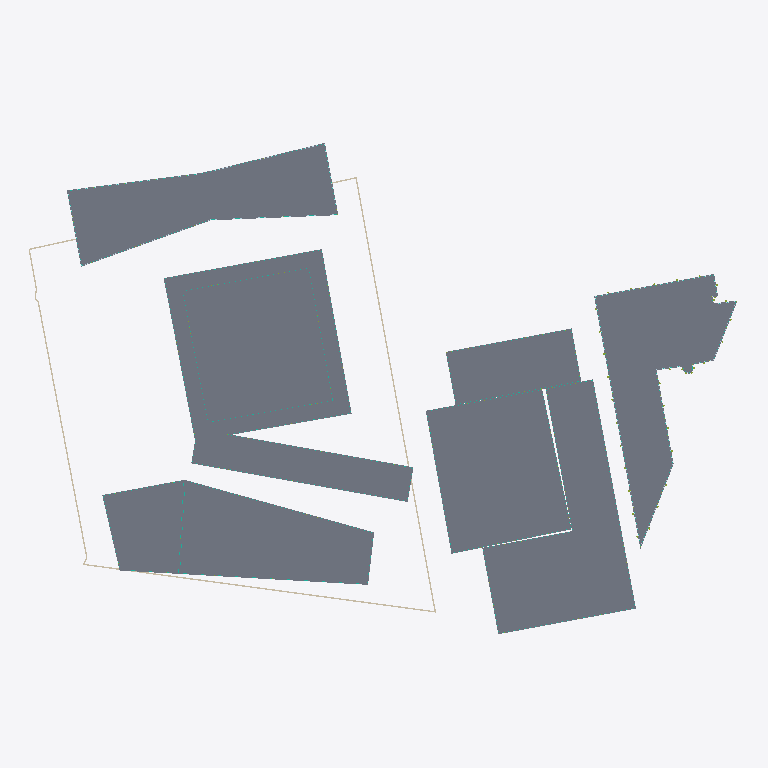
Plan cut of the same IFC building model at storey 'B2-GF' (level 0.00 m, cut at 1.40 m), seen from above with north up, elements coloured by IFC class (only those large enough to see are counted): 9 slabs (grey), 9 curtain walls (teal), 5 walls (beige), 2 plates (pale blue), 1 member (olive). Cut surfaces are drawn darker.
Extent 184.1 m × 133.9 m × 92.3 m (x, y, z). Storeys (64): U-B1 at -7.00 m; U-B2 at -3.50 m; A-P1 at 0.00 m; A0-GF at 0.00 m; B-GF at 0.00 m; B2-GF at 0.00 m; B3-GF at 0.00 m; C1-GF at 0.00 m; C2-GF at 0.00 m; D-GF at 0.00 m; E-GF at 0.00 m; U-Roof at 0.00 m; C1-L1 at 4.40 m; C2-L1 at 4.40 m; B-L1 at 4.50 m; B2-L1 at 4.50 m. Elements (1397): 738 IfcWindow, 193 IfcSlab, 142 IfcMember, 105 IfcWall, 77 IfcCurtainWall, 62 IfcBuildingElementProxy, 45 IfcRailing, 17 IfcPlate, 10 IfcRoof, 5 IfcCovering, 3 IfcSolarDevice.

HEADER;
FILE_DESCRIPTION(('ViewDefinition[DesignTransferView]'),'2;1');
FILE_NAME('/dev/null','2026-11-09T10:01:12+00:00',(''),(''),'IfcOpenShell 0.9.0.post1','IfcOpenShell 0.9.0.post1','Nobody');
FILE_SCHEMA(('IFC4'));
ENDSEC;
DATA;
#1=IFCPROJECT('0elk7Ls2b3u85ckPQQzoU1',$,'Panorama Pankrác — existing scheme (v1)',$,$,$,$,(#10),#5);
#12=IFCSITE('2gAWojAVv5JeRHKQlvcqKl',$,'Site',$,$,#426,#421,$,$,$,$,$,$,$);
#430=IFCBUILDING('0rls6JZLXBERI_B8YPmlCU',$,'Diagrid tower (T2)','Residential / hotel tower',$,$,$,$,$,$,$,$);
#32469=IFCBUILDING('1Luk8S4b5DaAlUoCCtHgUg',$,'Diagrid tower podium + courtyard link','Lobby / restaurant',$,$,$,$,$,$,$,$);
#34298=IFCBUILDING('15bOCESp55nBHJYVfAgMrm',$,'Green tower (E residential tower)','Residential',$,$,$,$,$,$,$,$);
#97812=IFCBUILDING('2uNTPziujC5QoB_pERSn5G',$,'Terraced block (E)','Residential',$,$,$,$,$,$,$,$);
#113473=IFCBUILDING('3DMszXjkL2ce9jZtaKHC57',$,'Podium north (E)','Residential',$,$,$,$,$,$,$,$);
#121311=IFCBUILDING('2J2YPWzTfAVgZwmizoMVN0',$,'Front slab — west head (T5)','Hotel / office',$,$,$,$,$,$,$,$);
#141722=IFCBUILDING('3fMyKebzvDW8zHXCEy9atA',$,'Front slab — wing (T5)','Hotel / office',$,$,$,$,$,$,$,$);
#175139=IFCBUILDING('1Z7HiuG4nDcAX_3dnbVHJ6',$,'Butterfly office (T1 bow-tie)','Office',$,$,$,$,$,$,$,$);
#191093=IFCBUILDING('1DL4N0G796ERyy7efI_y$G',$,'Existing corner office (parcel 1133/12)','Office (existing, kept)',$,$,$,$,$,$,$,$);
#214572=IFCBUILDING('2CuSG$Wtr0ouV1DP13g0RR',$,'Underground parking','Parking / technical',$,$,$,$,$,$,$,$);
#437=IFCBUILDINGSTOREY('3nd_u09g93UxP_vG3NV8nb',$,'A-P1',$,$,#448,$,$,$,0.0);
#1620=IFCBUILDINGSTOREY('2ibolj73L7uPcDEQTogLmC',$,'A-P2',$,$,#1630,$,$,$,5.0);
#2796=IFCBUILDINGSTOREY('37tCLyGHj60ApQXPIRWUSe',$,'A-L3',$,$,#2806,$,$,$,8.7);
#4067=IFCBUILDINGSTOREY('1CEf_2Sg96bPoQXkp1rkFc',$,'A-L4',$,$,#4077,$,$,$,12.385);
#5334=IFCBUILDINGSTOREY('3gG0AcQTz3QhzITbYanzWD',$,'A-L5',$,$,#5344,$,$,$,16.07);
#6601=IFCBUILDINGSTOREY('00AIIxW7L1MBa_9ajemFZ0',$,'A-L6',$,$,#6611,$,$,$,19.755);
#7868=IFCBUILDINGSTOREY('2RIa9FXjbDtgvfvEK3yWGD',$,'A-L7',$,$,#7878,$,$,$,23.44);
#9135=IFCBUILDINGSTOREY('3jZHTzXanDFQo4FkK7Q$UW',$,'A-L8',$,$,#9145,$,$,$,27.125);
#10402=IFCBUILDINGSTOREY('1CQqDPaVvDufM47tuOhl9M',$,'A-L9',$,$,#10412,$,$,$,30.81);
#11669=IFCBUILDINGSTOREY('1Wy79GdPb6UB69avs5gPda',$,'A-L10',$,$,#11679,$,$,$,34.495);
#12936=IFCBUILDINGSTOREY('3RvmvMYYrBoftmfEJC0l2o',$,'A-L11',$,$,#12946,$,$,$,38.18);
#14203=IFCBUILDINGSTOREY('3UoeGbHWDD5RY5t5LKylwC',$,'A-L12',$,$,#14213,$,$,$,41.865);
#15470=IFCBUILDINGSTOREY('3ddaPqbvTEhwLS3P1TP7cb',$,'A-L13',$,$,#15480,$,$,$,45.55);
#16737=IFCBUILDINGSTOREY('12JDjXRQX5f85FVUj2HVC0',$,'A-L14',$,$,#16747,$,$,$,49.235);
#18004=IFCBUILDINGSTOREY('2K8voLpMn4QhHHjMm225k5',$,'A-L15',$,$,#18014,$,$,$,52.92);
#19271=IFCBUILDINGSTOREY('2XzKu4jPT79uMgTWm1mfDX',$,'A-L16',$,$,#19281,$,$,$,56.605);
#20538=IFCBUILDINGSTOREY('02hk86CDX48f3bL6ixfrBp',$,'A-L17',$,$,#20548,$,$,$,60.29);
#21805=IFCBUILDINGSTOREY('16nRVpfQjCEBD1kocKkiaP',$,'A-L18',$,$,#21815,$,$,$,63.975);
#23072=IFCBUILDINGSTOREY('0BImwD7HjDy9G4uh7mBytC',$,'A-L19',$,$,#23082,$,$,$,67.66);
#24339=IFCBUILDINGSTOREY('0aoTDsZbX9Pfnz$0DMLI5r',$,'A-L20',$,$,#24349,$,$,$,71.345);
#25606=IFCBUILDINGSTOREY('1cJl9AS1jDHf67GLWHr$Os',$,'A-L21',$,$,#25616,$,$,$,75.03);
#26873=IFCBUILDINGSTOREY('1hCmWNPe94yOUtMn5L4EGj',$,'A-L22',$,$,#26883,$,$,$,78.715);
#31951=IFCBUILDINGSTOREY('2n0u21lsrClhNcEztcvi3x',$,'A-Roof',$,$,#31961,$,$,$,82.4);
#32475=IFCBUILDINGSTOREY('2OwuwylSb5pAkBH82UT1nh',$,'A0-GF',$,$,#32486,$,$,$,0.0);
#34117=IFCBUILDINGSTOREY('0huBiyH$r2XRWNTxjd8t$E',$,'A0-Roof',$,$,#34127,$,$,$,5.0);
#34304=IFCBUILDINGSTOREY('2RVrgAEBvD1gzYlV45BHOB',$,'B-GF',$,$,#34315,$,$,$,0.0);
#35553=IFCBUILDINGSTOREY('0BvvLYXJLBKRzkUuLotGu0',$,'B-L1',$,$,#35563,$,$,$,4.5);
#37924=IFCBUILDINGSTOREY('1jtFgrGWX0bQd$alRTJeVS',$,'B-L2',$,$,#37934,$,$,$,7.5048);
#40295=IFCBUILDINGSTOREY('07_Xn7L5z4xeJ0xOq6e8ui',$,'B-L3',$,$,#40305,$,$,$,10.5096);
#42666=IFCBUILDINGSTOREY('2KqcwTCZ56DBSMjMds1gNj',$,'B-L4',$,$,#42676,$,$,$,13.5144);
#45037=IFCBUILDINGSTOREY('2t9LwI18X1$vwJ6A9Q5oZH',$,'B-L5',$,$,#45047,$,$,$,16.5192);
#47408=IFCBUILDINGSTOREY('0Nph6ZNdbALOhjbC6tUInW',$,'B-L6',$,$,#47418,$,$,$,19.524);
#50695=IFCBUILDINGSTOREY('2ccI3ZUo5EwQUSZNOuB03s',$,'B-L7',$,$,#50705,$,$,$,22.5288);
#53801=IFCBUILDINGSTOREY('3vIybQI296fRr2Upyh_wxp',$,'B-L8',$,$,#53811,$,$,$,25.5336);
#56937=IFCBUILDINGSTOREY('3HmJeB2Dv5Dg2dZowdoP_B',$,'B-L9',$,$,#56947,$,$,$,28.5384);
#60043=IFCBUILDINGSTOREY('084rbYhsf5Fe$BDq7mNbxq',$,'B-L10',$,$,#60053,$,$,$,31.5432);
#63179=IFCBUILDINGSTOREY('2Yqju7tLzDPhdHRbOKRw3l',$,'B-L11',$,$,#63189,$,$,$,34.548);
#66285=IFCBUILDINGSTOREY('3rPLjsdnL4Z81Y8z4VnhCV',$,'B-L12',$,$,#66295,$,$,$,37.5528);
#69421=IFCBUILDINGSTOREY('2nPb_KNbD178Z1G1emUscR',$,'B-L13',$,$,#69431,$,$,$,40.5576);
#72527=IFCBUILDINGSTOREY('2pF34LVdD9e9VAYDXVgPp3',$,'B-L14',$,$,#72537,$,$,$,43.5624);
#75663=IFCBUILDINGSTOREY('0CQk_W08n0efXBhO3yH1Ss',$,'B-L15',$,$,#75673,$,$,$,46.5672);
#78769=IFCBUILDINGSTOREY('1WklfL5MnBlwzaTH_np62L',$,'B-L16',$,$,#78779,$,$,$,49.572);
#81905=IFCBUILDINGSTOREY('0F3FzH9o50LvBXSzIJJhk3',$,'B-L17',$,$,#81915,$,$,$,52.5768);
#85011=IFCBUILDINGSTOREY('3AVVigbzP0v8_nmPz7jTtf',$,'B-L18',$,$,#85021,$,$,$,55.5816);
#88147=IFCBUILDINGSTOREY('3DcJ4URpH81ePJw4KHET6v',$,'B-L19',$,$,#88157,$,$,$,58.5864);
#91253=IFCBUILDINGSTOREY('06CYnOtHn6ggWCBZjbrzUx',$,'B-L20',$,$,#91263,$,$,$,61.5912);
#94389=IFCBUILDINGSTOREY('08jym6O0nEVBuB5drXRnWZ',$,'B-L21',$,$,#94399,$,$,$,64.596);
#97495=IFCBUILDINGSTOREY('3xX0XYBBX0ohU8ldEDrSTC',$,'B-Roof',$,$,#97505,$,$,$,67.6008);
#97818=IFCBUILDINGSTOREY('14Cyvja$H1UgFXF7aav4NT',$,'B2-GF',$,$,#97829,$,$,$,0.0);
#99563=IFCBUILDINGSTOREY('1lpQAL071BzxlPLeMT_XXa',$,'B2-L1',$,$,#99573,$,$,$,4.5);
#101720=IFCBUILDINGSTOREY('2WECh1N$bCPvQOqGDOJRUO',$,'B2-L2',$,$,#101730,$,$,$,7.5833);
#103877=IFCBUILDINGSTOREY('3OBJMmLTz38ha0hK3z_53Q',$,'B2-L3',$,$,#103887,$,$,$,10.6666);
#106034=IFCBUILDINGSTOREY('3PE_Tcp9HBfgNPByn_a5Ja',$,'B2-L4',$,$,#106044,$,$,$,13.7499);
#108191=IFCBUILDINGSTOREY('1bsB0EjdX4s9ebXHl0A8gE',$,'B2-L5',$,$,#108201,$,$,$,16.8332);
#110348=IFCBUILDINGSTOREY('2$m9T7q7v7AwzTslWDx2Jt',$,'B2-L6',$,$,#110358,$,$,$,19.9165);
#112505=IFCBUILDINGSTOREY('0fik8K_qTALBtwMbmRonW8',$,'B2-PH',$,$,#112515,$,$,$,22.9998);
#113314=IFCBUILDINGSTOREY('1B4Wsn$WfEZfnYTlbKcRrb',$,'B2-Roof',$,$,#113324,$,$,$,25.9998);
#113479=IFCBUILDINGSTOREY('25dPRqvsbDAx23go8dlYgB',$,'B3-GF',$,$,#113490,$,$,$,0.0);
#114392=IFCBUILDINGSTOREY('0MYgPUQLn7eAIPeHivwh6g',$,'B3-L1',$,$,#114402,$,$,$,4.5);
#116091=IFCBUILDINGSTOREY('2o8Jq2SND8yuxhZ_GAxACV',$,'B3-L2',$,$,#116101,$,$,$,7.875);
#117790=IFCBUILDINGSTOREY('0v6JbUMvT1g8uNL1rrBwxB',$,'B3-L3',$,$,#117800,$,$,$,11.25);
#119489=IFCBUILDINGSTOREY('2JWhkgQHbD8OkyCrzSZ93t',$,'B3-L4',$,$,#119499,$,$,$,14.625);
#121188=IFCBUILDINGSTOREY('3k0PUePhTADw9GddZpsL3I',$,'B3-Roof',$,$,#121198,$,$,$,18.0);
#121317=IFCBUILDINGSTOREY('1i$kgeeOT4iOm6LqTvZN6z',$,'C1-GF',$,$,#121328,$,$,$,0.0);
#97848=IFCSLAB('1GmAqaFbb6DO6wZz1JqSR9',$,'B2-GF slab',$,$,#97861,#97850,$,.FLOOR.);
#32507=IFCSLAB('0j0pkVpSPDQwVIbiZyd70u',$,'A0-GF slab',$,$,#32520,#32509,$,.FLOOR.);
#34332=IFCSLAB('3RAdzroOz18eat0EbyDRdZ',$,'B-GF slab',$,$,#34345,#34334,$,.FLOOR.);
#191138=IFCSLAB('1FLu5O18n4FvFU5yrLKAUI',$,'E-GF slab',$,$,#191151,#191140,$,.FLOOR.);
#465=IFCSLAB('0p_V81lwn6rvnJVcpLLy$b',$,'A-P1 slab',$,$,#478,#467,$,.FLOOR.);
#175175=IFCSLAB('0WubQVpiLCZuPpO8H9J6gK',$,'D-GF slab',$,$,#175188,#175177,$,.FLOOR.);
#141756=IFCSLAB('3DmXtVknL6WR$rLfItvIl8',$,'C2-GF slab',$,$,#141769,#141758,$,.FLOOR.);
#113507=IFCSLAB('3X2o787S1Aw9sU4mdvxkbf',$,'B3-GF slab',$,$,#113520,#113509,$,.FLOOR.);
#121345=IFCSLAB('2PaRH5G9fFsuGmuoPrwM16',$,'C1-GF slab',$,$,#121358,#121347,$,.FLOOR.);
#215072=IFCWALL('3aHPeAmiTFWgnutg$M7IQ6',$,'U-B2 ext wall 6',$,$,#215084,#215074,$,.SOLIDWALL.);
#215047=IFCWALL('3O6qL64wjDV9J0lR7v8KEc',$,'U-B2 ext wall 5',$,$,#215059,#215049,$,.SOLIDWALL.);
#214997=IFCWALL('34Twqscpv7eQ96XVUXWJlU',$,'U-B2 ext wall 3',$,$,#215009,#214999,$,.SOLIDWALL.);
#34091=IFCCURTAINWALL('3Cz19HIID5yBD_pxsFS8Li',$,'A0-GF curtain wall',$,$,#34103,#34093,$,$);
#193160=IFCCURTAINWALL('1NRt7gAan6JBXqaSJlccb2',$,'E-GF curtain wall',$,$,#193172,#193162,$,$);
#99537=IFCCURTAINWALL('0254$m1ynFSedAViP5WzQl',$,'B2-GF curtain wall',$,$,#99549,#99539,$,$);
#176948=IFCCURTAINWALL('2zIiq5CrD5Vh4nvvhcsnw1',$,'D-GF curtain wall',$,$,#176960,#176950,$,$);
#193186=IFCPLATE('1DVyQICGHEePhwPRyTrBdk',$,'E-GF spandrels',$,'SPANDREL',#193198,#193188,$,.USERDEFINED.);
#193619=IFCMEMBER('3FXWAw3WfAKxb6EKPlMF7a',$,'E-GF fins',$,'FIN',#193631,#193621,$,.USERDEFINED.);
#215097=IFCWALL('2U98MzURLDf8Ps5J5u_Iae',$,'U-B2 ext wall 7',$,$,#215109,#215099,$,.SOLIDWALL.);
#142423=IFCCURTAINWALL('1Ir6NAaW97cBPRFxdScez_',$,'C2-GF curtain wall',$,$,#142435,#142425,$,$);
#1590=IFCCURTAINWALL('3b1O8dYEzAcgVUH_DnbOKI',$,'A-P1 curtain wall',$,$,#1602,#1592,$,$);
#35527=IFCCURTAINWALL('1tqyXMuZP7VfaTUP8qqY2G',$,'B-GF curtain wall',$,$,#35539,#35529,$,$);
#176974=IFCPLATE('1g$qgXM8v819uPSXrnII6R',$,'D-GF spandrels',$,'SPANDREL',#176986,#176976,$,.USERDEFINED.);
#114366=IFCCURTAINWALL('3QA6z_JBb3RP4ODdYT5bl5',$,'B3-GF curtain wall',$,$,#114378,#114368,$,$);
#121796=IFCCURTAINWALL('2sUnJL4Uz1NhQTqVTWQKn7',$,'C1-GF curtain wall',$,$,#121808,#121798,$,$);
#215122=IFCWALL('1UkRuSpsrAwfB5uVnG4F1b',$,'U-B2 ext wall 8',$,$,#215134,#215124,$,.SOLIDWALL.);
ENDSEC;
